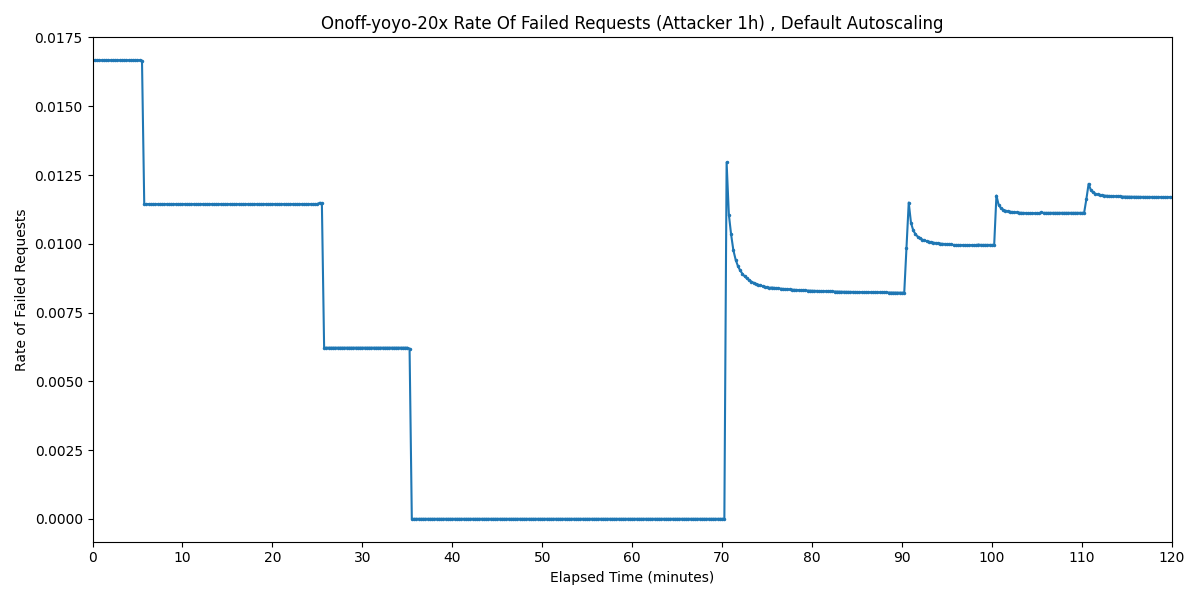

Source data for this figure (header and first rows):
Timestamp, Rate of Failed Requests
2025-04-01 00:49:57.290, 0.01667
2025-04-01 00:50:12.290, 0.01667
2025-04-01 00:50:27.290, 0.01667
2025-04-01 00:50:42.290, 0.01667
2025-04-01 00:50:57.290, 0.01667
2025-04-01 00:51:12.290, 0.01667
2025-04-01 00:51:27.290, 0.01667
2025-04-01 00:51:42.290, 0.01667
2025-04-01 00:51:57.290, 0.01667
2025-04-01 00:52:12.290, 0.01667
2025-04-01 00:52:27.290, 0.01667
2025-04-01 00:52:42.290, 0.01667
2025-04-01 00:52:57.290, 0.01667
2025-04-01 00:53:12.290, 0.01667
2025-04-01 00:53:27.290, 0.01667
2025-04-01 00:53:42.290, 0.01667
2025-04-01 00:53:57.290, 0.01667
2025-04-01 00:54:12.290, 0.01667
2025-04-01 00:54:27.290, 0.01667
2025-04-01 00:54:42.290, 0.01667
2025-04-01 00:54:57.290, 0.01667
2025-04-01 00:55:12.290, 0.01667
2025-04-01 00:55:27.290, 0.01666
2025-04-01 00:55:42.290, 0.01144
2025-04-01 00:55:57.290, 0.01144
2025-04-01 00:56:12.290, 0.01144
2025-04-01 00:56:27.290, 0.01144
2025-04-01 00:56:42.290, 0.01144
2025-04-01 00:56:57.290, 0.01144
2025-04-01 00:57:12.290, 0.01144
2025-04-01 00:57:27.290, 0.01144
2025-04-01 00:57:42.290, 0.01144
2025-04-01 00:57:57.290, 0.01144
2025-04-01 00:58:12.290, 0.01144
2025-04-01 00:58:27.290, 0.01144
2025-04-01 00:58:42.290, 0.01144
2025-04-01 00:58:57.290, 0.01144
2025-04-01 00:59:12.290, 0.01144
2025-04-01 00:59:27.290, 0.01144
2025-04-01 00:59:42.290, 0.01144
2025-04-01 00:59:57.290, 0.01144
2025-04-01 01:00:12.290, 0.01144
2025-04-01 01:00:27.290, 0.01144
2025-04-01 01:00:42.290, 0.01144
2025-04-01 01:00:57.290, 0.01144
2025-04-01 01:01:12.290, 0.01144
2025-04-01 01:01:27.290, 0.01144
2025-04-01 01:01:42.290, 0.01144
2025-04-01 01:01:57.290, 0.01144
2025-04-01 01:02:12.290, 0.01144
2025-04-01 01:02:27.290, 0.01144
2025-04-01 01:02:42.290, 0.01144
2025-04-01 01:02:57.290, 0.01144
2025-04-01 01:03:12.290, 0.01144
2025-04-01 01:03:27.290, 0.01144
2025-04-01 01:03:42.290, 0.01144
2025-04-01 01:03:57.290, 0.01144
2025-04-01 01:04:12.290, 0.01144
2025-04-01 01:04:27.290, 0.01144
2025-04-01 01:04:42.290, 0.01144
... 421 more rows
